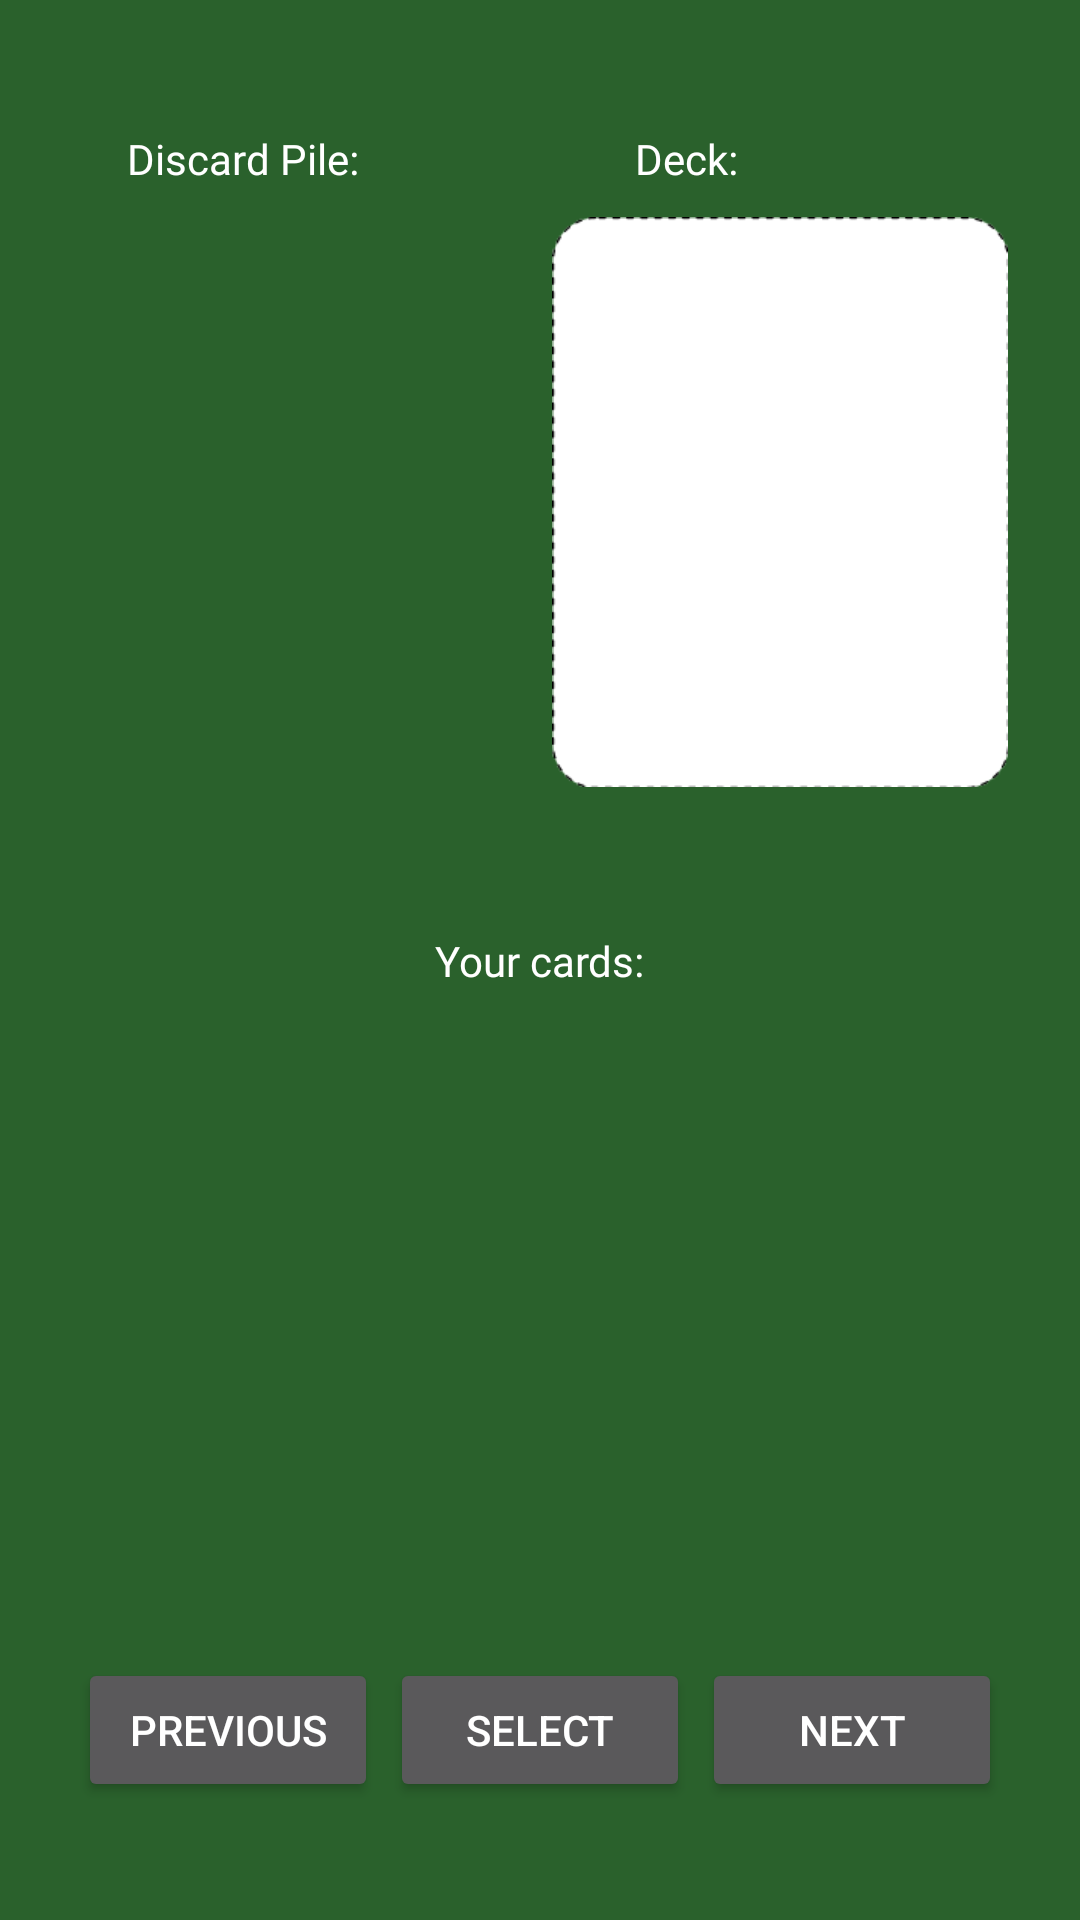

Here is an Android app screen rendered from its layout file. Give the layout XML and the strings, colors and styles it references.
<!-- AndroidManifest.xml: application theme Theme.MauMaudroid -->
<!-- res/layout/game.xml -->
<?xml version="1.0" encoding="utf-8"?>
<androidx.constraintlayout.widget.ConstraintLayout xmlns:android="http://schemas.android.com/apk/res/android"
    xmlns:app="http://schemas.android.com/apk/res-auto"
    xmlns:tools="http://schemas.android.com/tools"
    android:id="@+id/fragment_game"
    android:layout_width="match_parent"
    android:layout_height="match_parent"
    android:background="#2A612C"
    android:foregroundTint="#FFFFFF"
    tools:context=".app.view.GameFragment">

    <TextView
        android:id="@+id/textView_discardPile"
        android:layout_width="wrap_content"
        android:layout_height="wrap_content"
        android:text="@string/game_discard_pile"
        android:textColor="#FFFFFF"
        android:fontFamily="@font/alfa_slab_one"
        app:layout_constraintBottom_toBottomOf="parent"
        app:layout_constraintEnd_toEndOf="parent"
        app:layout_constraintHorizontal_bias="0.15"
        app:layout_constraintStart_toStartOf="parent"
        app:layout_constraintTop_toTopOf="parent"
        app:layout_constraintVertical_bias="0.07" />

    <TextView
        android:id="@+id/textView_deck"
        android:layout_width="wrap_content"
        android:layout_height="wrap_content"
        android:text="@string/game_deck"
        android:textColor="#FFFFFF"
        android:fontFamily="@font/alfa_slab_one"
        app:layout_constraintBottom_toBottomOf="parent"
        app:layout_constraintEnd_toEndOf="parent"
        app:layout_constraintHorizontal_bias="0.65"
        app:layout_constraintStart_toStartOf="parent"
        app:layout_constraintTop_toTopOf="parent"
        app:layout_constraintVertical_bias="0.07" />

    <TextView
        android:id="@+id/textView5"
        android:layout_width="wrap_content"
        android:layout_height="wrap_content"
        android:text="@string/game_cards"
        android:textColor="#FFFFFF"
        android:fontFamily="@font/alfa_slab_one"
        app:layout_constraintBottom_toBottomOf="parent"
        app:layout_constraintEnd_toEndOf="parent"
        app:layout_constraintStart_toStartOf="parent"
        app:layout_constraintTop_toTopOf="parent" />

    <Button
        android:id="@+id/game_previous_button"
        android:layout_width="100dp"
        android:layout_height="wrap_content"
        android:text="@string/game_cards_previous_button"
        app:layout_constraintBottom_toBottomOf="parent"
        app:layout_constraintEnd_toEndOf="parent"
        app:layout_constraintHorizontal_bias="0.1"
        app:layout_constraintStart_toStartOf="parent"
        app:layout_constraintTop_toBottomOf="@+id/textView5"
        app:layout_constraintVertical_bias="0.85" />

    <Button
        android:id="@+id/game_next_button"
        android:layout_width="100dp"
        android:layout_height="wrap_content"
        android:text="@string/game_cards_next_button"
        app:layout_constraintBottom_toBottomOf="parent"
        app:layout_constraintEnd_toEndOf="parent"
        app:layout_constraintHorizontal_bias="0.9"
        app:layout_constraintStart_toStartOf="parent"
        app:layout_constraintTop_toBottomOf="@+id/textView5"
        app:layout_constraintVertical_bias="0.85" />

    <ImageView
        android:id="@+id/game_discard_pile_image"
        android:layout_width="160dp"
        android:layout_height="190dp"
        android:contentDescription="@string/game_discard_pile_description"
        app:layout_constraintBottom_toTopOf="@+id/textView5"
        app:layout_constraintEnd_toEndOf="parent"
        app:layout_constraintHorizontal_bias="0.1"
        app:layout_constraintStart_toStartOf="parent"
        app:layout_constraintTop_toTopOf="parent"
        app:layout_constraintVertical_bias="0.6"
        tools:src="@tools:sample/avatars" />

    <ImageView
        android:id="@+id/game_deck_image"
        android:layout_width="160dp"
        android:layout_height="190dp"
        android:contentDescription="@string/game_deck_description"
        android:src="@drawable/pile_indicator"
        app:layout_constraintBottom_toTopOf="@+id/textView5"
        app:layout_constraintEnd_toEndOf="parent"
        app:layout_constraintHorizontal_bias="0.9"
        app:layout_constraintStart_toStartOf="parent"
        app:layout_constraintTop_toTopOf="parent"
        app:layout_constraintVertical_bias="0.6" />

    <ImageView
        android:id="@+id/game_hand_image"
        android:layout_width="160dp"
        android:layout_height="190dp"
        android:contentDescription="@string/game_hand_description"
        app:layout_constraintBottom_toBottomOf="parent"
        app:layout_constraintEnd_toEndOf="parent"
        app:layout_constraintStart_toStartOf="parent"
        app:layout_constraintTop_toBottomOf="@+id/textView5"
        app:layout_constraintVertical_bias="0.16000003"
        tools:src="@tools:sample/avatars" />

    <Button
        android:id="@+id/game_select_button"
        android:layout_width="100dp"
        android:layout_height="wrap_content"
        android:text="@string/game_cards_select_button"
        app:layout_constraintBottom_toBottomOf="parent"
        app:layout_constraintEnd_toEndOf="parent"
        app:layout_constraintStart_toStartOf="parent"
        app:layout_constraintTop_toBottomOf="@+id/textView5"
        app:layout_constraintVertical_bias="0.85" />

</androidx.constraintlayout.widget.ConstraintLayout>
<!-- resources referenced by this layout -->
<resources>
  <!-- drawable pile_indicator: png bitmap (drawable, 6145 bytes) -->
  <string name="game_cards">Your cards:</string>
  <string name="game_cards_next_button">Next</string>
  <string name="game_cards_previous_button">Previous</string>
  <string name="game_cards_select_button">Select</string>
  <string name="game_deck">Deck:</string>
  <string name="game_deck_description">Deck</string>
  <string name="game_discard_pile">Discard Pile:</string>
  <string name="game_discard_pile_description">Discard Pile</string>
  <string name="game_hand_description">Hand</string>
  <style name="Theme.MauMaudroid" parent="Theme.AppCompat.NoActionBar">
          
          <item name="colorPrimary">@color/purple_500</item>
          <item name="colorPrimaryVariant">@color/purple_700</item>
          <item name="colorOnPrimary">@color/white</item>
          
          <item name="colorSecondary">@color/teal_200</item>
          <item name="colorSecondaryVariant">@color/teal_700</item>
          <item name="colorOnSecondary">@color/black</item>
          
          
      </style>
  <!-- not gathered from this repository: default colours our renderer supplied (Android Studio template values) -->
  <color name="purple_500">#FF6200EE</color>
  <color name="purple_700">#FF3700B3</color>
  <color name="teal_200">#FF03DAC5</color>
  <color name="teal_700">#FF018786</color>
  <color name="black">#FF000000</color>
  <color name="white">#FFFFFFFF</color>
</resources>
